Run: headless pygame with SDL's dummy video driver; simulated clock (each Clock.tick advances the game by its frame time, no real sleeping); random seed 0; keys injected as events and as key.get_pressed() state; no mouse input; restart key SPACE tapped at the start of phases 3 and 4.
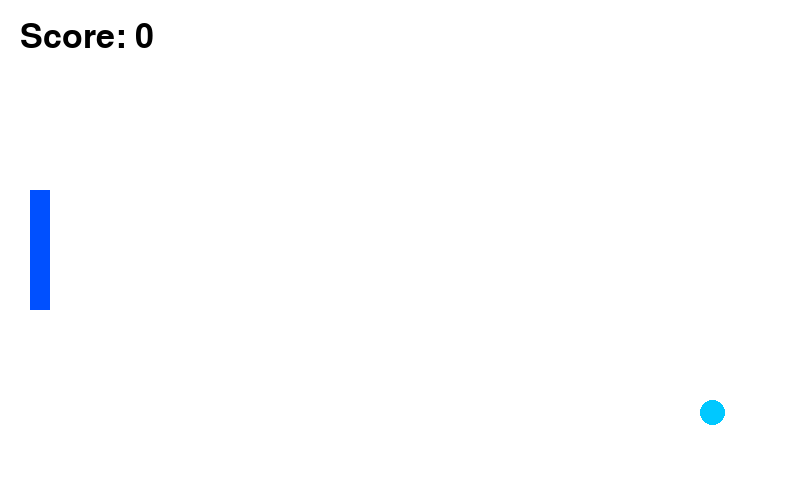
Frame 1 of 4 · flips 1–60 · no input
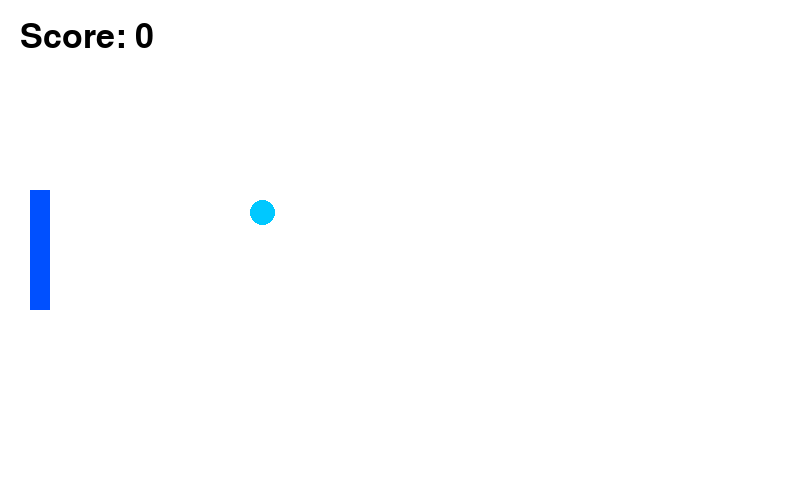
Frame 2 of 4 · flips 61–180 · tapped SPACE, RETURN · held RIGHT (→), D
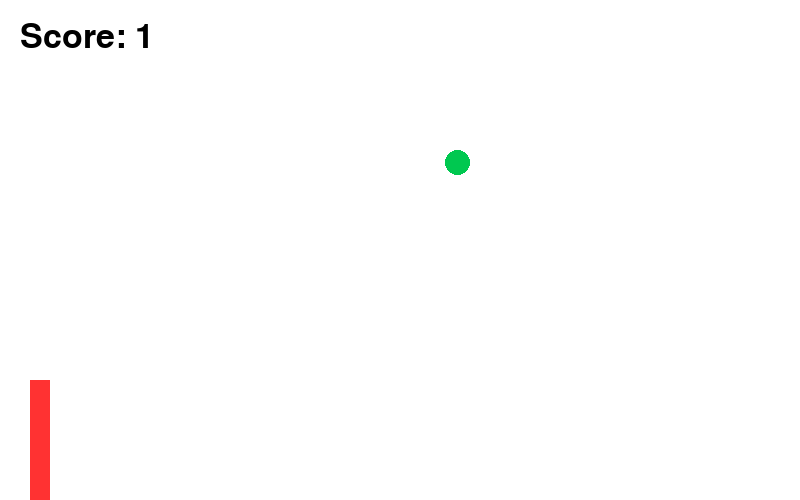
Frame 3 of 4 · flips 181–300 · tapped SPACE · held DOWN (↓), S
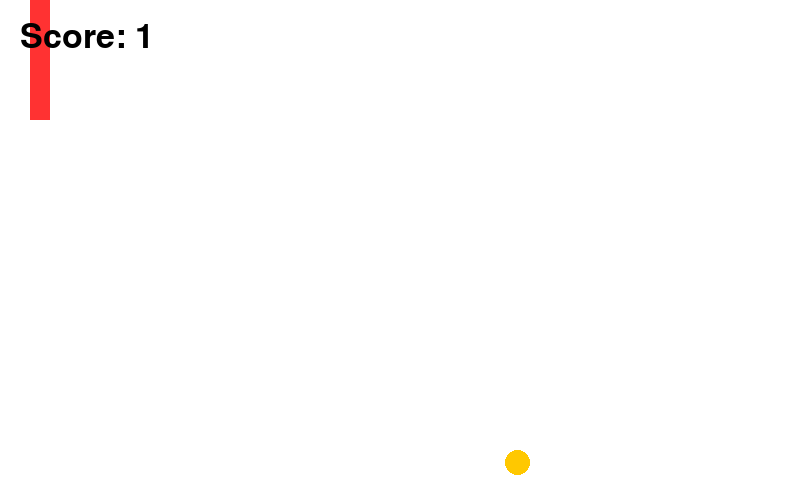
Frame 4 of 4 · flips 301–420 · tapped SPACE · held LEFT (←), A, UP (↑), W

The pygame program that drew these frames:

import pygame
import sys
import random

pygame.init()

WIDTH = 800
HEIGHT = 500

screen = pygame.display.set_mode((WIDTH, HEIGHT))
pygame.display.set_caption(" Bouncy Ball Game")

WHITE = (255, 255, 255)
BLACK = (0, 0, 0)
BLUE = (0, 80, 255)
RED = (255, 50, 50)

COLORS = [
    (255, 50, 50),    # Red
    (0, 80, 255),     # Blue
    (0, 200, 80),     # Green
    (255, 200, 0),    # Yellow
    (180, 0, 255),    # Purple
    (255, 120, 0),    # Orange
    (0, 200, 255)     # Cyan
]

clock = pygame.time.Clock()
font = pygame.font.SysFont(None, 50)

paddle = pygame.Rect(30, HEIGHT // 2 - 60, 20, 120)
ball = pygame.Rect(WIDTH // 2, HEIGHT // 2, 25, 25)

paddle_speed = 7
ball_speed_x = 5
ball_speed_y = 5

score = 0
game_over = False

ball_color = RED
paddle_color = BLUE


def random_color(current_color):
    new_color = random.choice(COLORS)

    while new_color == current_color:
        new_color = random.choice(COLORS)

    return new_color


def reset_ball():
    global ball_speed_x, ball_speed_y, ball_color, paddle_color

    ball.center = (WIDTH // 2, HEIGHT // 2)
    ball_speed_x = random.choice([-5, 5])
    ball_speed_y = random.choice([-5, 5])

    ball_color = RED
    paddle_color = BLUE


running = True

while running:
    clock.tick(60)

    for event in pygame.event.get():
        if event.type == pygame.QUIT:
            running = False

        if event.type == pygame.KEYDOWN:
            if event.key == pygame.K_SPACE and game_over:
                game_over = False
                score = 0
                paddle.y = HEIGHT // 2 - 60
                reset_ball()

    keys = pygame.key.get_pressed()

    if not game_over:
        if keys[pygame.K_UP]:
            paddle.y -= paddle_speed
        if keys[pygame.K_DOWN]:
            paddle.y += paddle_speed

        if paddle.top < 0:
            paddle.top = 0
        if paddle.bottom > HEIGHT:
            paddle.bottom = HEIGHT

        ball.x += ball_speed_x
        ball.y += ball_speed_y

        if ball.top <= 0:
            ball.top = 0
            ball_speed_y *= -1
            ball_color = random_color(ball_color)

        if ball.bottom >= HEIGHT:
            ball.bottom = HEIGHT
            ball_speed_y *= -1
            ball_color = random_color(ball_color)

        if ball.right >= WIDTH:
            ball.right = WIDTH
            ball_speed_x *= -1
            ball_color = random_color(ball_color)

        if ball.colliderect(paddle):
            ball.left = paddle.right
            ball_speed_x *= -1

            ball_color = random_color(ball_color)
            paddle_color = random_color(paddle_color)

            score += 1

        if ball.left <= 0:
            game_over = True

    screen.fill(WHITE)

    pygame.draw.rect(screen, paddle_color, paddle)
    pygame.draw.ellipse(screen, ball_color, ball)

    score_text = font.render("Score: " + str(score), True, BLACK)
    screen.blit(score_text, (20, 20))

    if game_over:
        over_text = font.render("Game Over", True, BLACK)
        restart_text = font.render("Press SPACE to restart", True, BLACK)

        screen.blit(over_text, over_text.get_rect(
            center=(WIDTH // 2, HEIGHT // 2 - 30)))
        screen.blit(restart_text, restart_text.get_rect(
            center=(WIDTH // 2, HEIGHT // 2 + 30)))

    pygame.display.flip()

pygame.quit()
sys.exit()
